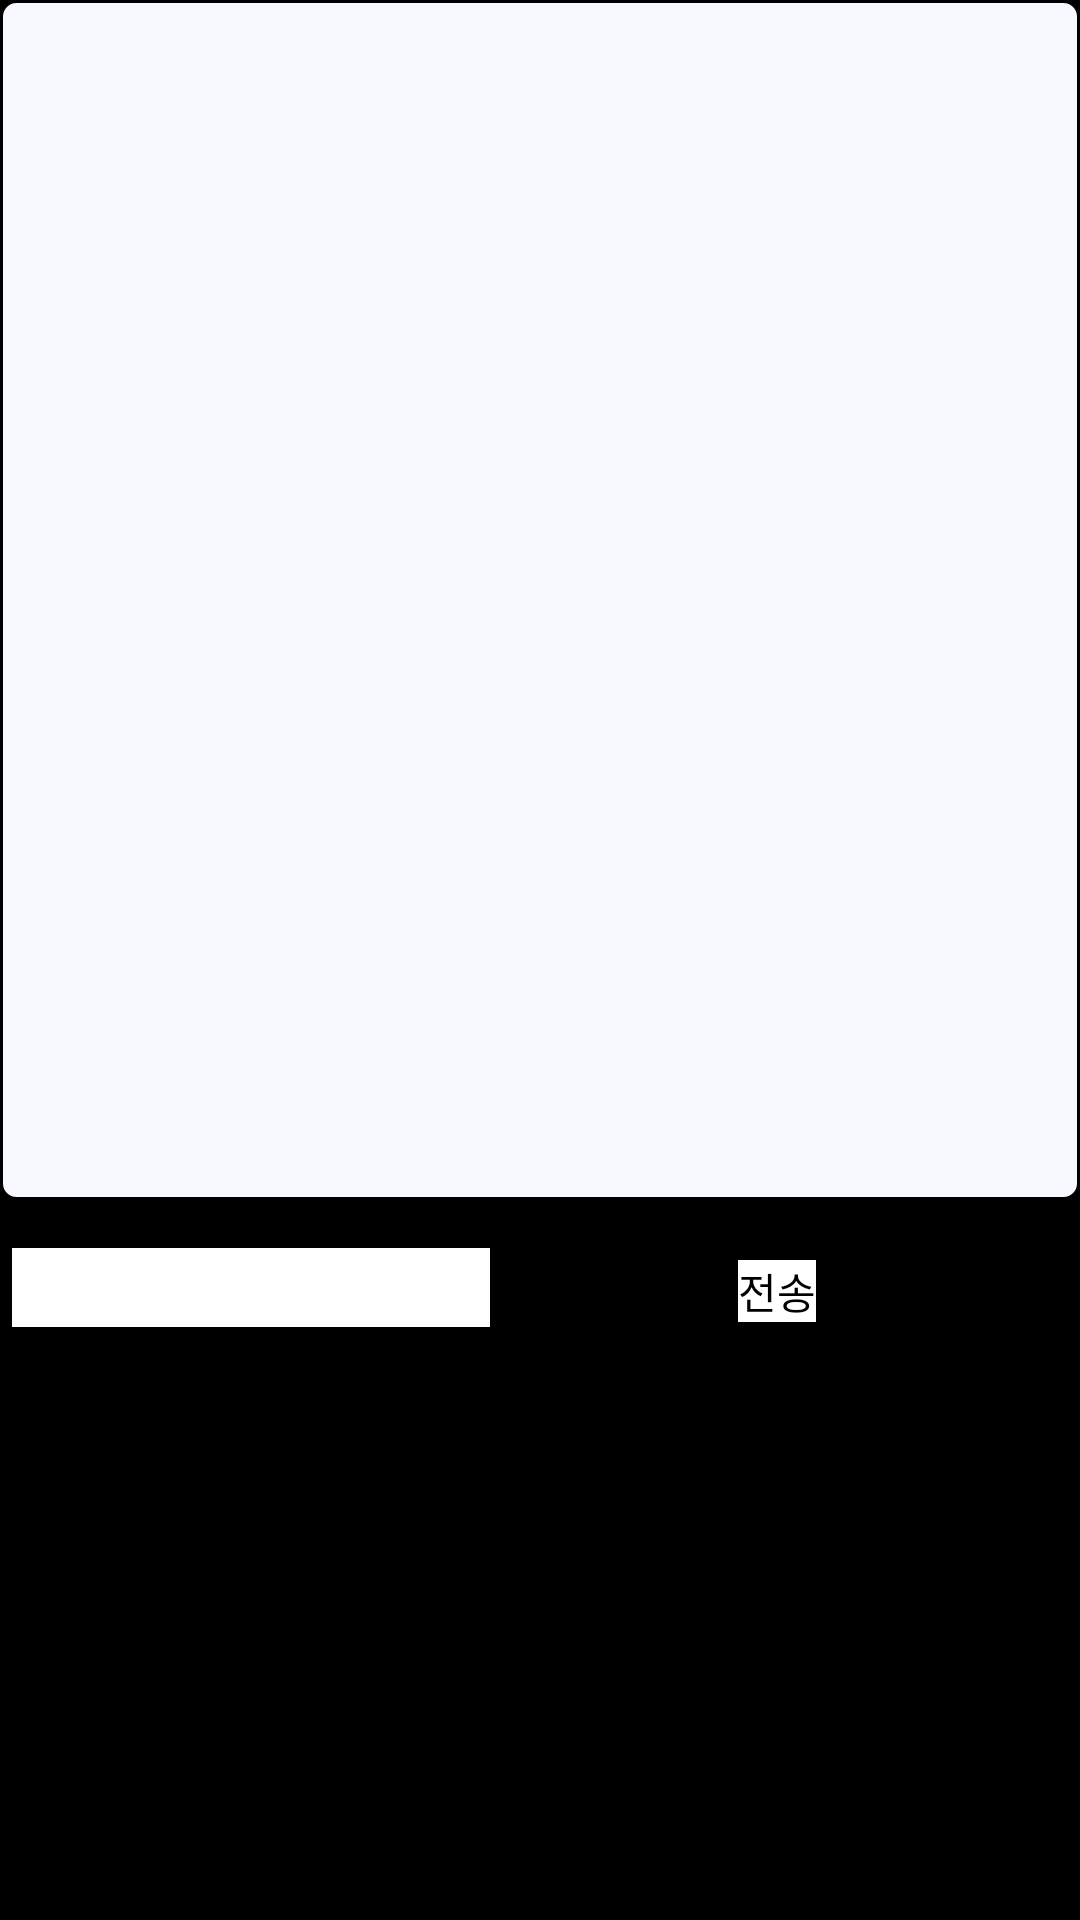

Here is an Android app screen rendered from its layout file. Give the layout XML and the strings, colors and styles it references.
<!-- AndroidManifest.xml: application theme Theme.Randomchatting -->
<!-- res/layout/fragment_user_chatting.xml -->
<?xml version="1.0" encoding="utf-8"?>
<androidx.constraintlayout.widget.ConstraintLayout xmlns:android="http://schemas.android.com/apk/res/android"
    xmlns:app="http://schemas.android.com/apk/res-auto"
    xmlns:tools="http://schemas.android.com/tools"
    android:layout_width="match_parent"
    android:layout_height="match_parent"
    android:background="@color/black"
    tools:context=".userChatting.UserChattingActivity">

    
    <TextView
        android:id="@+id/fragment_user_chatting_tv_chat_screen"
        android:layout_width="match_parent"
        android:layout_height="400dp"
        android:paddingLeft="5dp"
        android:background="@drawable/btn_white"
        android:scrollbars="vertical"
        app:layout_constraintEnd_toEndOf="parent"
        app:layout_constraintStart_toStartOf="parent"
        app:layout_constraintTop_toTopOf="parent" />

    <EditText
        android:id="@+id/fragment_user_chatting_et_message"
        android:layout_width="wrap_content"
        android:layout_height="wrap_content"
        android:layout_marginStart="4dp"
        android:layout_marginTop="416dp"
        android:hint="메세지를 입력하세요."
        android:textColor="@color/black"
        android:background="@color/white"
        app:layout_constraintStart_toStartOf="parent"
        app:layout_constraintTop_toTopOf="parent" />

    <Button
        android:id="@+id/fragment_user_chatting_btn_send"
        android:layout_width="wrap_content"
        android:layout_height="wrap_content"
        android:layout_marginEnd="88dp"
        android:text="전송"
        android:textColor="@color/black"
        android:background="@color/white"
        app:layout_constraintBaseline_toBaselineOf="@+id/fragment_user_chatting_et_message"
        app:layout_constraintEnd_toEndOf="parent" />

</androidx.constraintlayout.widget.ConstraintLayout>
<!-- resources referenced by this layout -->
<resources>
  <color name="black">#FF000000</color>
  <color name="white">#FFFFFFFF</color>
  <!-- drawable btn_white (drawable) -->
  <?xml version="1.0" encoding="utf-8"?>
  <shape xmlns:android="http://schemas.android.com/apk/res/android">
      
      <solid android:color="#FFF8F8FF"/>
      
      <corners
          android:bottomLeftRadius="5dp"
          android:bottomRightRadius="5dp"
          android:topLeftRadius="5dp"
          android:topRightRadius="5dp"/>
      
      <stroke android:width="1dp"
          android:color="#FF000000"/>
  </shape>
  <style name="Theme.Randomchatting" parent="Theme.AppCompat">
          <item name="windowNoTitle">true</item>
          
          <item name="android:windowBackground">@color/white</item>
  
          
          <item name="colorPrimary">@color/main_color_green</item>
          <item name="colorPrimaryVariant">@color/main_color_green</item>
          <item name="colorOnPrimary">@color/main_color_green</item>
          
          <item name="colorSecondary">@color/teal_200</item>
          <item name="colorSecondaryVariant">@color/teal_700</item>
          <item name="colorOnSecondary">@color/black</item>
          
          <item name="android:statusBarColor" tools:targetApi="l">?attr/colorPrimaryVariant</item>
  
          
          <item name="android:textViewStyle">@style/customTextViewFontStyle</item>
          <item name="android:buttonStyle">@style/customButtonFontStyle</item>
          <item name="android:editTextStyle">@style/customEditTextFontStyle</item>
          <item name="android:radioButtonStyle">@style/customRadioButtonFontStyle</item>
          <item name="android:checkboxStyle">@style/customCheckboxFontStyle</item>
      </style>
  <color name="main_color_green">#44B17F</color>
  <color name="teal_200">#FF03DAC5</color>
  <color name="teal_700">#FF018786</color>
</resources>
